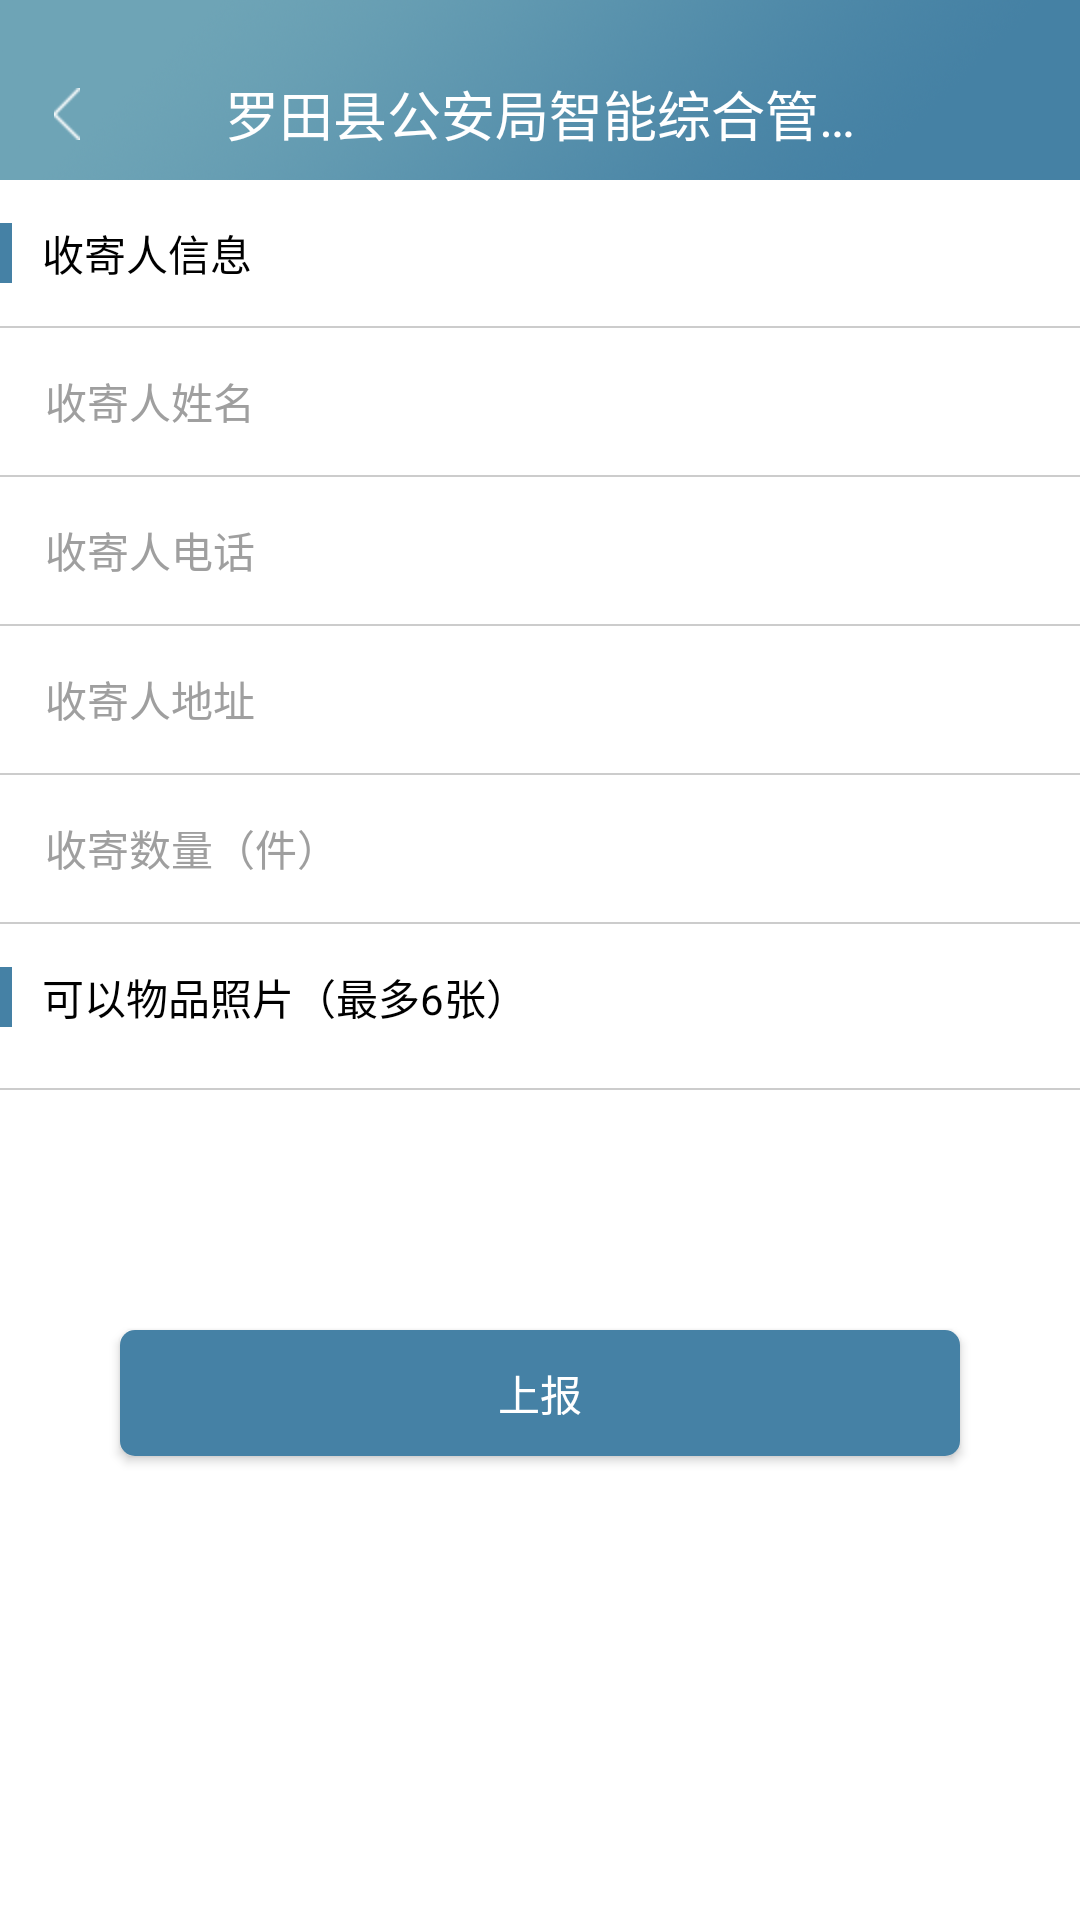

Produce the Android XML layout that renders to this screen, including the resource entries it uses.
<!-- AndroidManifest.xml: application theme AppTheme -->
<!-- res/layout/activity_sjkywpsb.xml -->
<?xml version="1.0" encoding="utf-8"?>
<LinearLayout xmlns:android="http://schemas.android.com/apk/res/android"
    android:layout_width="match_parent"
    android:layout_height="match_parent"
    android:background="@color/white"
    android:orientation="vertical">

    <include layout="@layout/activity_topbar" />

    <ScrollView
        android:layout_width="match_parent"
        android:scrollbars="none"
        android:layout_height="match_parent">

        <LinearLayout
            android:layout_width="match_parent"
            android:layout_height="match_parent"
            android:orientation="vertical">

            <LinearLayout
                android:layout_width="match_parent"
                android:layout_height="wrap_content"
                android:gravity="center_vertical"
                android:orientation="horizontal"
                android:paddingBottom="14dp"
                android:paddingTop="14dp">

                <View style="@style/block_view" />

                <TextView
                    android:layout_width="wrap_content"
                    android:layout_height="wrap_content"
                    android:layout_marginLeft="10dp"
                    android:text="收寄人信息"
                    android:textColor="@color/black"
                    android:textSize="14sp" />

            </LinearLayout>

            <View style="@style/gray_line" />

            <LinearLayout
                android:layout_width="match_parent"
                android:layout_height="wrap_content"
                android:gravity="center_vertical"
                android:orientation="horizontal"
                android:padding="5dp">

                <TextView
                    android:layout_width="wrap_content"
                    android:layout_height="wrap_content"
                    android:layout_marginLeft="10dp"
                    android:text="收寄人姓名"
                    android:textColor="@color/text_gray"
                    android:textSize="14sp" />

                <EditText
                    android:id="@+id/et_sjrxm"
                    android:layout_width="0dp"
                    android:layout_height="wrap_content"
                    android:layout_marginLeft="5dp"
                    android:layout_weight="1"
                    android:background="@null"
                    android:gravity="right"
                    android:paddingBottom="10dp"
                    android:paddingTop="10dp"
                    android:textColor="@color/black"
                    android:textSize="14sp" />
            </LinearLayout>

            <View style="@style/gray_line" />


            <LinearLayout
                android:layout_width="match_parent"
                android:layout_height="wrap_content"
                android:gravity="center_vertical"
                android:orientation="horizontal"
                android:padding="5dp">

                <TextView
                    android:layout_width="wrap_content"
                    android:layout_height="wrap_content"
                    android:layout_marginLeft="10dp"
                    android:text="收寄人电话"
                    android:textColor="@color/text_gray"
                    android:textSize="14sp" />

                <EditText
                    android:id="@+id/et_sjrdh"
                    android:layout_width="0dp"
                    android:layout_height="wrap_content"
                    android:layout_marginLeft="5dp"
                    android:layout_weight="1"
                    android:background="@null"
                    android:gravity="right"
                    android:inputType="phone"
                    android:maxLength="11"
                    android:paddingBottom="10dp"
                    android:paddingTop="10dp"
                    android:textColor="@color/black"
                    android:textSize="14sp" />
            </LinearLayout>

            <View style="@style/gray_line" />

            <LinearLayout
                android:layout_width="match_parent"
                android:layout_height="wrap_content"
                android:gravity="center_vertical"
                android:orientation="horizontal"
                android:padding="5dp">

                <TextView
                    android:layout_width="wrap_content"
                    android:layout_height="wrap_content"
                    android:layout_marginLeft="10dp"
                    android:text="收寄人地址"
                    android:textColor="@color/text_gray"
                    android:textSize="14sp" />

                <EditText
                    android:id="@+id/et_sjrdz"
                    android:layout_width="0dp"
                    android:layout_height="wrap_content"
                    android:layout_marginLeft="5dp"
                    android:layout_weight="1"
                    android:background="@null"
                    android:gravity="right"
                    android:paddingBottom="10dp"
                    android:paddingTop="10dp"
                    android:textColor="@color/black"
                    android:textSize="14sp" />
            </LinearLayout>

            <View style="@style/gray_line" />

            <LinearLayout
                android:layout_width="match_parent"
                android:layout_height="wrap_content"
                android:gravity="center_vertical"
                android:orientation="horizontal"
                android:padding="5dp">

                <TextView
                    android:layout_width="wrap_content"
                    android:layout_height="wrap_content"
                    android:layout_marginLeft="10dp"
                    android:text="收寄数量（件）"
                    android:textColor="@color/text_gray"
                    android:textSize="14sp" />

                <EditText
                    android:id="@+id/et_sjsl"
                    android:layout_width="0dp"
                    android:layout_height="wrap_content"
                    android:layout_marginLeft="5dp"
                    android:layout_weight="1"
                    android:background="@null"
                    android:gravity="right"
                    android:inputType="number"
                    android:maxLength="3"
                    android:paddingBottom="10dp"
                    android:paddingTop="10dp"
                    android:textColor="@color/black"
                    android:textSize="14sp" />
            </LinearLayout>

            <View style="@style/gray_line" />


            <LinearLayout
                android:layout_width="match_parent"
                android:layout_height="wrap_content"
                android:gravity="center_vertical"
                android:orientation="horizontal"
                android:paddingBottom="14dp"
                android:paddingTop="14dp">

                <View style="@style/block_view" />

                <TextView
                    android:layout_width="wrap_content"
                    android:layout_height="wrap_content"
                    android:layout_marginLeft="10dp"
                    android:text="可以物品照片（最多6张）"
                    android:textColor="@color/black"
                    android:textSize="14sp" />

            </LinearLayout>

            <RelativeLayout
                android:layout_width="match_parent"
                android:layout_height="wrap_content"
                android:descendantFocusability="blocksDescendants"
                android:padding="3dp">

                <android.support.v7.widget.RecyclerView
                    android:id="@+id/rv_recycler"
                    android:layout_width="match_parent"
                    android:layout_height="wrap_content"
                    android:layout_marginLeft="10dp"
                    android:layout_marginRight="5dp" />

            </RelativeLayout>

            <View style="@style/gray_line" />

            <Button
                android:id="@+id/btn_submit"
                style="@style/btn_style"
                android:text="上报" />
        </LinearLayout>
    </ScrollView>
</LinearLayout>
<!-- res/layout/activity_topbar.xml (included above) -->
<?xml version="1.0" encoding="utf-8"?>
<RelativeLayout xmlns:android="http://schemas.android.com/apk/res/android"
    android:id="@+id/topbar"
    android:layout_width="fill_parent"
    android:layout_height="60dp"
    android:background="@mipmap/topbar_bg">

    <ImageButton
        android:id="@+id/ibtn_back"
        android:layout_width="wrap_content"
        android:layout_height="match_parent"
        android:layout_centerVertical="true"
        android:background="@null"
        android:onClick="backClick"
        android:paddingTop="16dp"
        android:paddingLeft="18dp"
        android:paddingRight="18dp"
        android:src="@mipmap/icon_back" />

    <Button
        android:id="@+id/btn_back"
        android:layout_width="wrap_content"
        android:layout_height="match_parent"
        android:layout_centerVertical="true"
        android:background="@null"
        android:drawableLeft="@mipmap/icon_back"
        android:drawablePadding="10dp"
        android:onClick="backClick"
        android:padding="10dp"
        android:text="返回"
        android:textColor="@color/white"
        android:textSize="14sp"
        android:visibility="gone" />

    <TextView
        android:id="@+id/tv_title"
        android:layout_width="wrap_content"
        android:layout_height="wrap_content"
        android:layout_centerHorizontal="true"
        android:layout_centerVertical="true"
        android:ellipsize="end"
        android:paddingTop="16dp"
        android:maxEms="10"
        android:maxLines="1"
        android:text="@string/app_name"
        android:textColor="@color/white"
        android:textSize="18sp" />


    <ImageButton
        android:id="@+id/ibtn_spare"
        android:layout_width="wrap_content"
        android:layout_height="wrap_content"
        android:layout_alignParentRight="true"
        android:layout_centerVertical="true"
        android:background="@null"
        android:padding="10dp"
        android:scaleType="fitXY"
        android:visibility="gone" />

    <Button
        android:id="@+id/btn_next"
        android:layout_width="wrap_content"
        android:layout_height="wrap_content"
        android:layout_alignParentRight="true"
        android:layout_centerVertical="true"
        android:paddingTop="16dp"
        android:background="@null"
        android:textColor="@color/white"
        android:textSize="14sp"
        android:visibility="gone" />

</RelativeLayout>
<!-- resources referenced by this layout -->
<resources>
  <color name="black">#000000</color>
  <color name="text_gray">#9f9f9f</color>
  <color name="white">#ffffff</color>
  <!-- mipmap icon_back: png bitmap (mipmap-hdpi, 1149 bytes) -->
  <!-- mipmap topbar_bg: png bitmap (mipmap-hdpi, 97503 bytes) -->
  <string name="app_name">罗田县公安局智能综合管理综合平台</string>
  <style name="block_view">
          <item name="android:layout_width">4dp</item>
          <item name="android:layout_height">20dp</item>
          <item name="android:background">@color/theme_bg</item>
      </style>
  <style name="btn_style">
          <item name="android:layout_width">match_parent</item>
          <item name="android:layout_height">42dp</item>
          <item name="android:layout_marginBottom">30dp</item>
          <item name="android:layout_marginLeft">40dp</item>
          <item name="android:layout_marginRight">40dp</item>
          <item name="android:layout_marginTop">80dp</item>
          <item name="android:background">@drawable/selector_btn_theme_bg</item>
          <item name="android:textColor">@color/white</item>
          <item name="android:textSize">14sp</item>
      </style>
  <style name="gray_line">
          <item name="android:layout_width">match_parent</item>
          <item name="android:layout_height">0.5dp</item>
          <item name="android:background">@color/line_bg</item>
      </style>
  <style name="AppTheme" parent="Theme.AppCompat.Light.DarkActionBar">
          
          <item name="colorPrimary">@color/colorPrimary</item>
          <item name="colorPrimaryDark">@color/colorPrimaryDark</item>
          <item name="colorAccent">@color/colorAccent</item>
          <item name="android:windowIsTranslucent">true</item>
          <item name="android:windowNoTitle">true</item>
      </style>
  <color name="theme_bg">#4581A5</color>
  <!-- drawable selector_btn_theme_bg (drawable) -->
  <?xml version="1.0" encoding="utf-8"?>
  <selector xmlns:android="http://schemas.android.com/apk/res/android">
  
      <item android:state_pressed="true" android:drawable="@drawable/shape_btn_bg_pressed"/>
      <item android:state_selected="true" android:drawable="@drawable/shape_btn_bg_pressed"/>
      <item android:drawable="@drawable/shape_btn_bg_normal"/>
  
  </selector>
  <color name="line_bg">#ccc</color>
  <color name="colorAccent">#FF4081</color>
  <!-- drawable shape_btn_bg_pressed (drawable) -->
  <?xml version="1.0" encoding="utf-8"?>
  <shape xmlns:android="http://schemas.android.com/apk/res/android"
      android:shape="rectangle">
  
      <corners android:radius="5dp"/>
  
      <solid android:color="@color/btn_pressed_bg"/>
  
  </shape>
  <!-- drawable shape_btn_bg_normal (drawable) -->
  <?xml version="1.0" encoding="utf-8"?>
  <shape xmlns:android="http://schemas.android.com/apk/res/android"
      android:shape="rectangle">
  
      <corners android:radius="5dp"/>
  
      <solid android:color="@color/theme_bg"/>
  
  
  </shape>
  <color name="btn_pressed_bg">#4D88A6</color>
  <!-- not gathered from this repository: default colours our renderer supplied (Android Studio template values) -->
  <color name="colorPrimary">#FF6200EE</color>
  <color name="colorPrimaryDark">#FF3700B3</color>
</resources>
